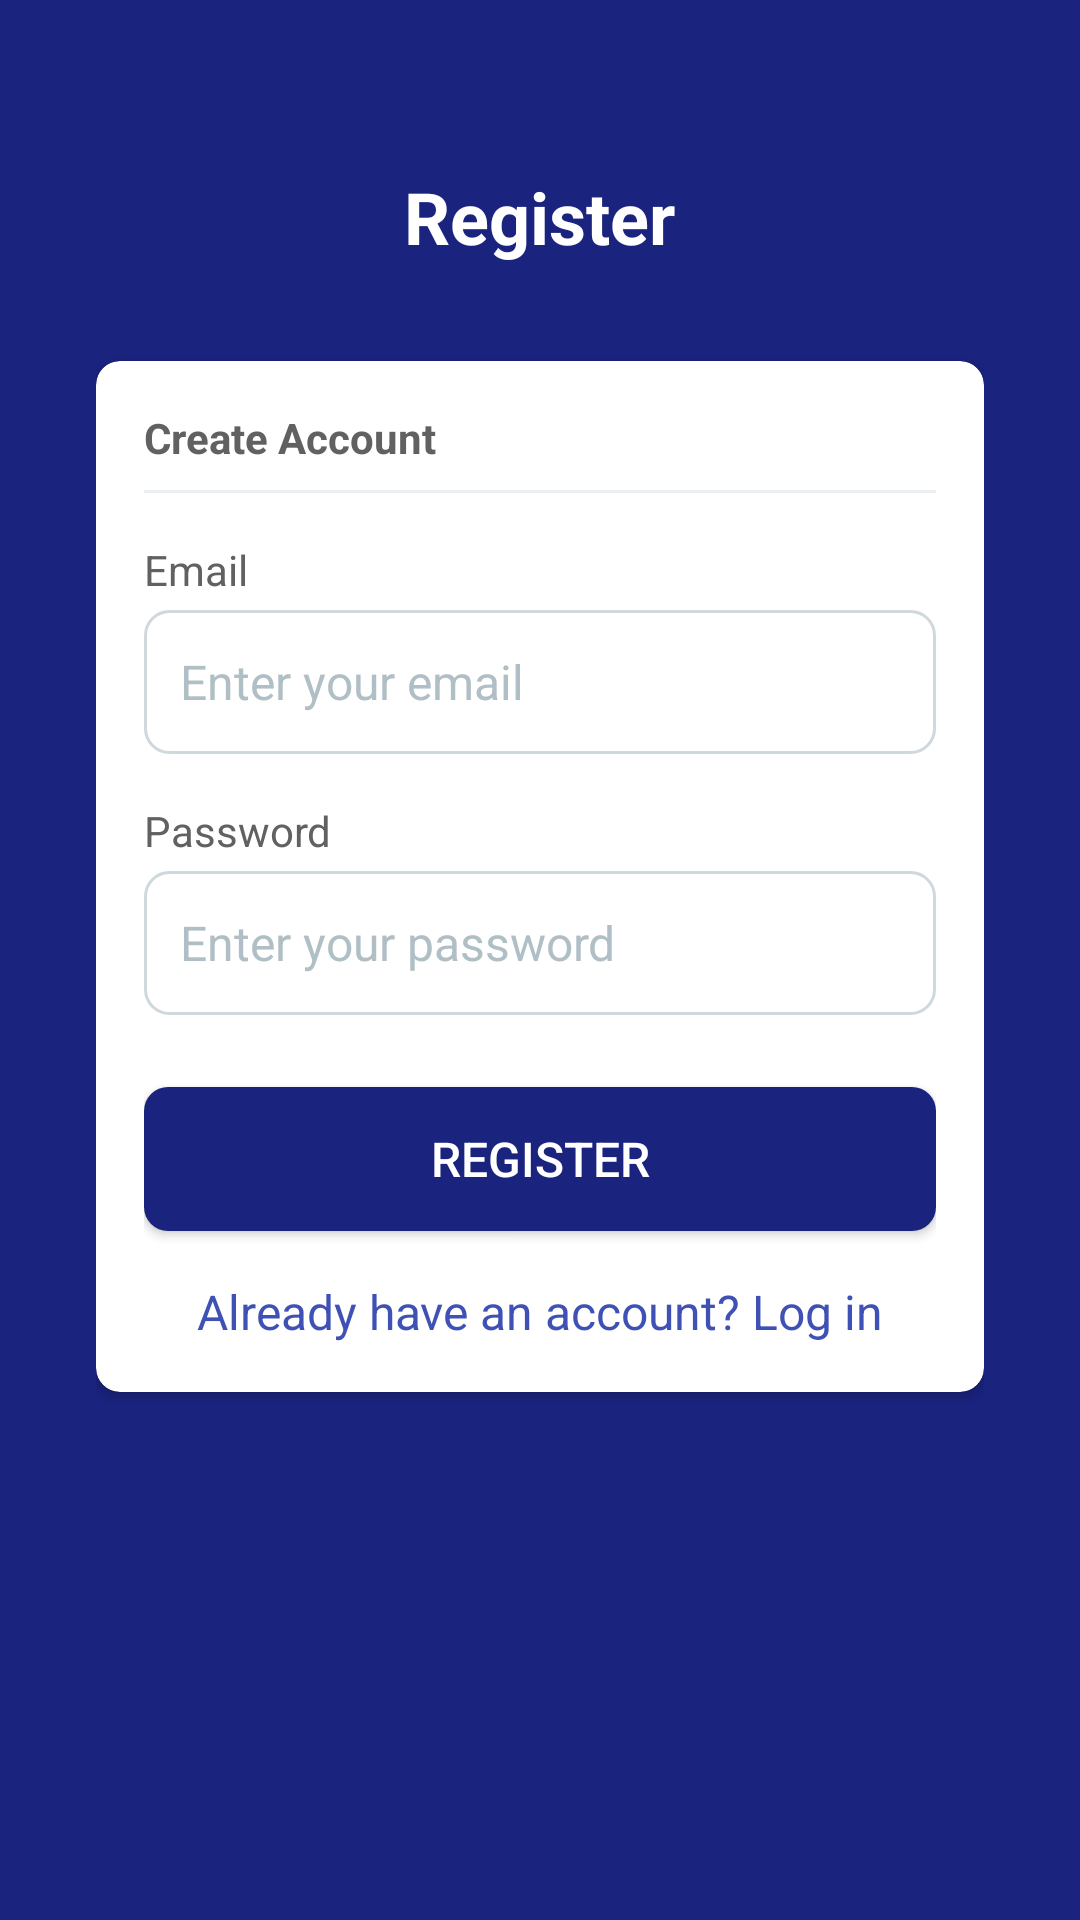

This screen was rendered from an Android layout file. Write that file and the resources it references.
<!-- AndroidManifest.xml: activity theme AppTheme -->
<!-- res/layout/activity_register.xml -->
<?xml version="1.0" encoding="utf-8"?>
<androidx.constraintlayout.widget.ConstraintLayout xmlns:android="http://schemas.android.com/apk/res/android"
    xmlns:app="http://schemas.android.com/apk/res-auto"
    xmlns:tools="http://schemas.android.com/tools"
    android:layout_width="match_parent"
    android:layout_height="match_parent"
    android:background="@color/dark_blue"
    android:padding="16dp">

    <ScrollView
        android:layout_width="match_parent"
        android:layout_height="0dp"
        app:layout_constraintBottom_toBottomOf="parent"
        app:layout_constraintTop_toTopOf="parent"
        app:layout_constraintStart_toStartOf="parent"
        app:layout_constraintEnd_toEndOf="parent">

        <LinearLayout
            android:layout_width="match_parent"
            android:layout_height="wrap_content"
            android:orientation="vertical"
            android:padding="16dp"
            android:gravity="center">

            <TextView
                android:id="@+id/registerTitle"
                android:layout_width="wrap_content"
                android:layout_height="wrap_content"
                android:layout_marginTop="24dp"
                android:layout_marginBottom="32dp"
                android:text="Register"
                android:textColor="@color/white"
                android:textSize="24sp"
                android:textStyle="bold"
                android:contentDescription="Register Title" />

            <androidx.cardview.widget.CardView
                android:layout_width="match_parent"
                android:layout_height="wrap_content"
                android:layout_marginBottom="16dp"
                app:cardBackgroundColor="@color/white"
                app:cardCornerRadius="8dp"
                app:cardElevation="2dp">

                <LinearLayout
                    android:layout_width="match_parent"
                    android:layout_height="wrap_content"
                    android:orientation="vertical"
                    android:padding="16dp">

                    <TextView
                        android:layout_width="wrap_content"
                        android:layout_height="wrap_content"
                        android:text="Create Account"
                        android:textColor="@color/gray_700"
                        android:textSize="14sp"
                        android:textStyle="bold" />

                    <View
                        android:layout_width="match_parent"
                        android:layout_height="1dp"
                        android:layout_marginVertical="8dp"
                        android:background="@color/gray_200" />

                    <TextView
                        android:layout_width="wrap_content"
                        android:layout_height="wrap_content"
                        android:layout_marginTop="8dp"
                        android:text="Email"
                        android:textColor="@color/gray_700"
                        android:textSize="14sp" />

                    <EditText
                        android:id="@+id/emailInput"
                        android:layout_width="match_parent"
                        android:layout_height="48dp"
                        android:layout_marginTop="4dp"
                        android:autofillHints="emailAddress"
                        android:background="@drawable/edittext_background_new"
                        android:contentDescription="Email Input"
                        android:hint="Enter your email"
                        android:imeOptions="actionNext"
                        android:inputType="textEmailAddress"
                        android:maxLines="1"
                        android:paddingHorizontal="12dp"
                        android:textColor="@color/dark_blue"
                        android:textColorHint="@color/gray_400"
                        android:textSize="16sp"
                        tools:ignore="EditableContentDescCheck" />

                    <TextView
                        android:layout_width="wrap_content"
                        android:layout_height="wrap_content"
                        android:layout_marginTop="16dp"
                        android:text="Password"
                        android:textColor="@color/gray_700"
                        android:textSize="14sp" />

                    <EditText
                        android:id="@+id/passwordInput"
                        android:layout_width="match_parent"
                        android:layout_height="48dp"
                        android:layout_marginTop="4dp"
                        android:autofillHints="password"
                        android:background="@drawable/edittext_background_new"
                        android:contentDescription="Password Input"
                        android:hint="Enter your password"
                        android:imeOptions="actionDone"
                        android:inputType="textPassword"
                        android:maxLines="1"
                        android:paddingHorizontal="12dp"
                        android:textColor="@color/dark_blue"
                        android:textColorHint="@color/gray_400"
                        android:textSize="16sp"
                        tools:ignore="EditableContentDescCheck" />

                    <ProgressBar
                        android:id="@+id/progressBar"
                        android:layout_width="wrap_content"
                        android:layout_height="wrap_content"
                        android:layout_marginTop="24dp"
                        android:layout_gravity="center"
                        android:visibility="gone"
                        android:contentDescription="Progress Bar" />

                    <Button
                        android:id="@+id/registerBtn"
                        android:layout_width="match_parent"
                        android:layout_height="48dp"
                        android:layout_marginTop="24dp"
                        android:background="@drawable/button_background"
                        android:contentDescription="Register Button"
                        android:text="Register"
                        android:textColor="@color/white"
                        android:textSize="16sp" />

                    <TextView
                        android:id="@+id/loginText"
                        android:layout_width="wrap_content"
                        android:layout_height="wrap_content"
                        android:layout_marginTop="16dp"
                        android:layout_gravity="center"
                        android:clickable="true"
                        android:contentDescription="Log In Link"
                        android:focusable="true"
                        android:text="Already have an account? Log in"
                        android:textColor="@color/primary_blue"
                        android:textSize="16sp"
                        tools:ignore="TouchTargetSizeCheck" />
                </LinearLayout>
            </androidx.cardview.widget.CardView>
        </LinearLayout>
    </ScrollView>
</androidx.constraintlayout.widget.ConstraintLayout>
<!-- resources referenced by this layout -->
<resources>
  <color name="dark_blue">#1A237E</color>
  <color name="gray_200">#ECEFF1</color>
  <color name="gray_400">#B0BEC5</color>
  <color name="gray_700">#616161</color>
  <color name="primary_blue">#3F51B5</color>
  <color name="white">#FFFFFF</color>
  <!-- drawable button_background (drawable) -->
  <?xml version="1.0" encoding="utf-8"?>
  <selector xmlns:android="http://schemas.android.com/apk/res/android">
      <item android:state_pressed="true">
          <shape android:shape="rectangle">
              <solid android:color="#0288D1" />
              <corners android:radius="8dp" />
          </shape>
      </item>
      <item>
          <shape android:shape="rectangle">
              <solid android:color="#1A237E" />
              <corners android:radius="8dp" />
          </shape>
      </item>
  </selector>
  <!-- drawable edittext_background_new (drawable) -->
  <?xml version="1.0" encoding="utf-8"?>
  <shape xmlns:android="http://schemas.android.com/apk/res/android">
      <solid android:color="@color/white" />
      <stroke
          android:width="1dp"
          android:color="@color/gray_300" />
      <corners android:radius="8dp" />
      <padding
          android:left="12dp"
          android:right="12dp" />
  </shape>
  <style name="AppTheme" parent="Theme.AppCompat.Light.NoActionBar">
          <item name="windowActionBar">false</item>
          <item name="windowNoTitle">true</item>
          <item name="colorPrimary">#1A237E</item>
          <item name="colorPrimaryDark">#000051</item>
          <item name="colorAccent">#4CAF50</item>
          <item name="toolbarStyle">@style/AppToolbar</item>
      </style>
  <color name="gray_300">#CFD8DC</color>
  <style name="AppToolbar" parent="Widget.AppCompat.Toolbar">
          <item name="navigationIconTint">#FFFFFF</item>
      </style>
</resources>
